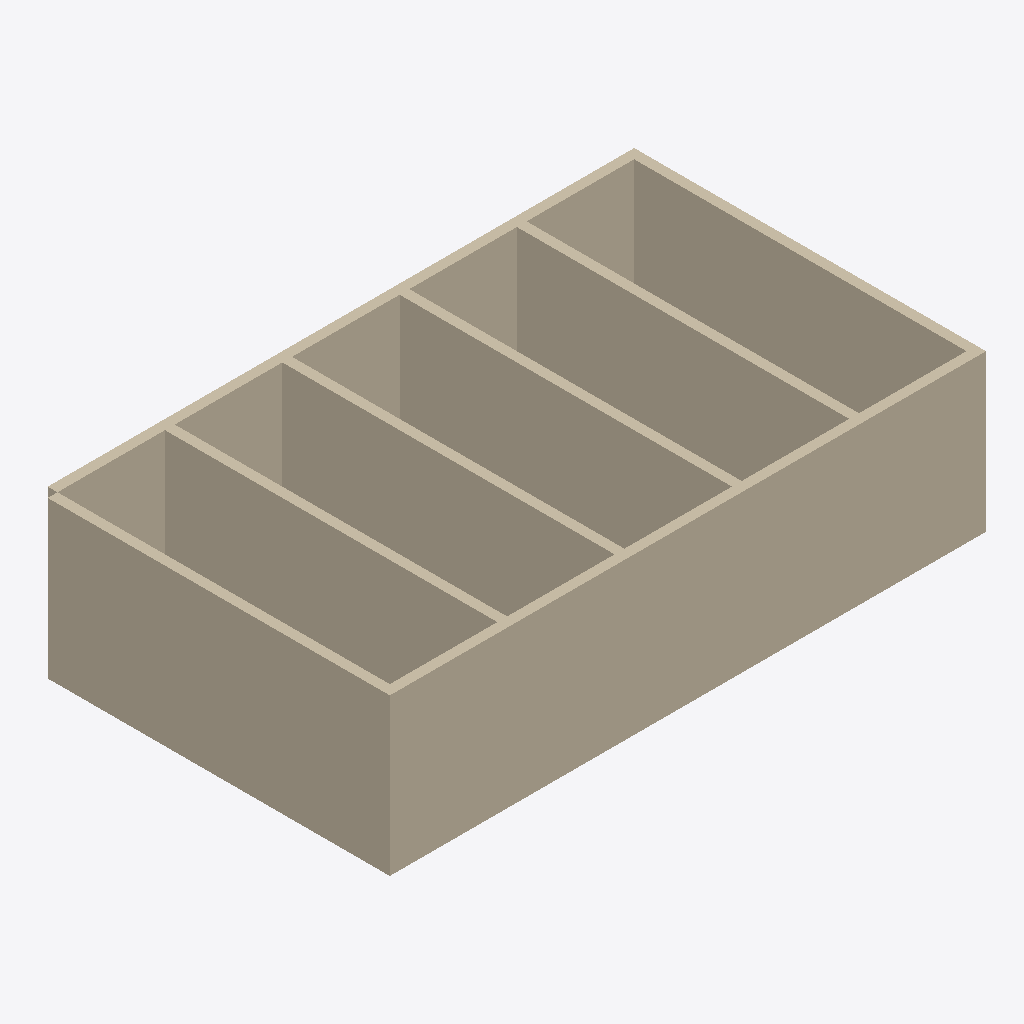
Isometric view of an IFC building model (IFC-SPF (STEP), schema IFC4, length unit millimetre), seen from the south-west, elements coloured by IFC class (only those large enough to see are counted): 8 walls (beige).
Extent 12.2 m × 7.2 m × 3.2 m (x, y, z). Elements (9): 8 IfcWall, 1 IfcSlab.

HEADER;
FILE_DESCRIPTION(('ViewDefinition[DesignTransferView]'),'2;1');
FILE_NAME('/dev/null','2026-05-22T00:20:45+08:00',(''),(''),'IfcOpenShell 0.8.5','IfcOpenShell 0.8.5','Nobody');
FILE_SCHEMA(('IFC4'));
ENDSEC;
DATA;
#1=IFCPROJECT('3_xeLTP3PDU83lcRM5YPDi',$,'Bonsai Simple Task 12 Seed',$,$,$,$,(#10),#5);
#12=IFCSITE('1gRRFfkCj7JwDC25qDXzoY',$,'Default Site',$,$,$,$,$,$,$,$,$,$,$);
#13=IFCBUILDING('3y6prsIqf08vmw9aIRmW4O',$,'Simple Building',$,$,$,$,$,$,$,$,$);
#14=IFCBUILDINGSTOREY('37R2F9c7PDYvHeBOugsKtw',$,'Ground Floor',$,$,$,$,$,$,$);
#18=IFCWALL('1CBIDB$1bE4RX$wKK3dUR1',$,'South Wall',$,$,#211,#29,$,$);
#52=IFCWALL('1N$2tiNZn7HgKllVam2Wqf',$,'West Wall',$,$,#231,#63,$,$);
#137=IFCWALL('3X9QG4qCf9ePHETqv6pC7m',$,'Partition 4',$,$,#196,#148,$,$);
#35=IFCWALL('1_47M_qQT67g8kVExffRwY',$,'North Wall',$,$,#221,#46,$,$);
#69=IFCWALL('3jcnf8IoDDruz8usq_RWbs',$,'East Wall',$,$,#206,#80,$,$);
#103=IFCWALL('1syG_xky9EGR8rL289TSZo',$,'Partition 2',$,$,#226,#114,$,$);
#120=IFCWALL('2phGBYSErE0vvwA6Q5Een7',$,'Partition 3',$,$,#191,#131,$,$);
#86=IFCWALL('1PwjMADYL3avNaGS8PUFzh',$,'Partition 1',$,$,#216,#97,$,$);
ENDSEC;
